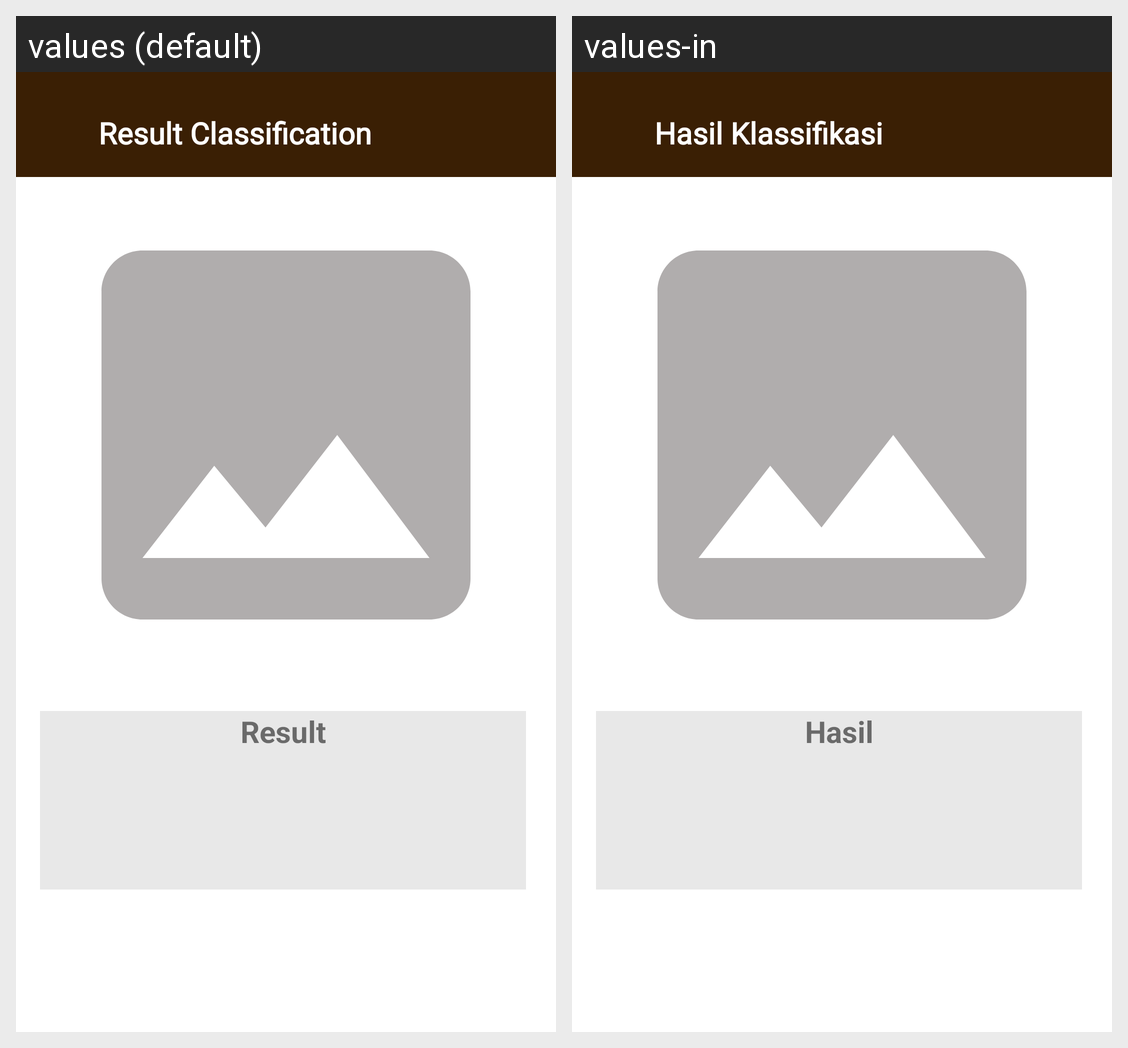

For this localized Android screen grid, give each drawn string resource with its value in every locale shown.
Android screen res/layout/activity_result.xml rendered under 2 locales, left to right: values (default), values-in. Device: Nexus 5 (rendered at 1080×1920; each locale shown at half size, 540×960, under a caption strip naming it); theme Theme.Coffee.
Strings drawn on this screen, with the default value and each locale's value (text and hints the layout hard-codes, and strings that could not be matched under every locale, appear in the picture but are not listed):

result_classification
  values: Result Classification
  values-in: Hasil Klassifikasi

result
  values: Result
  values-in: Hasil
